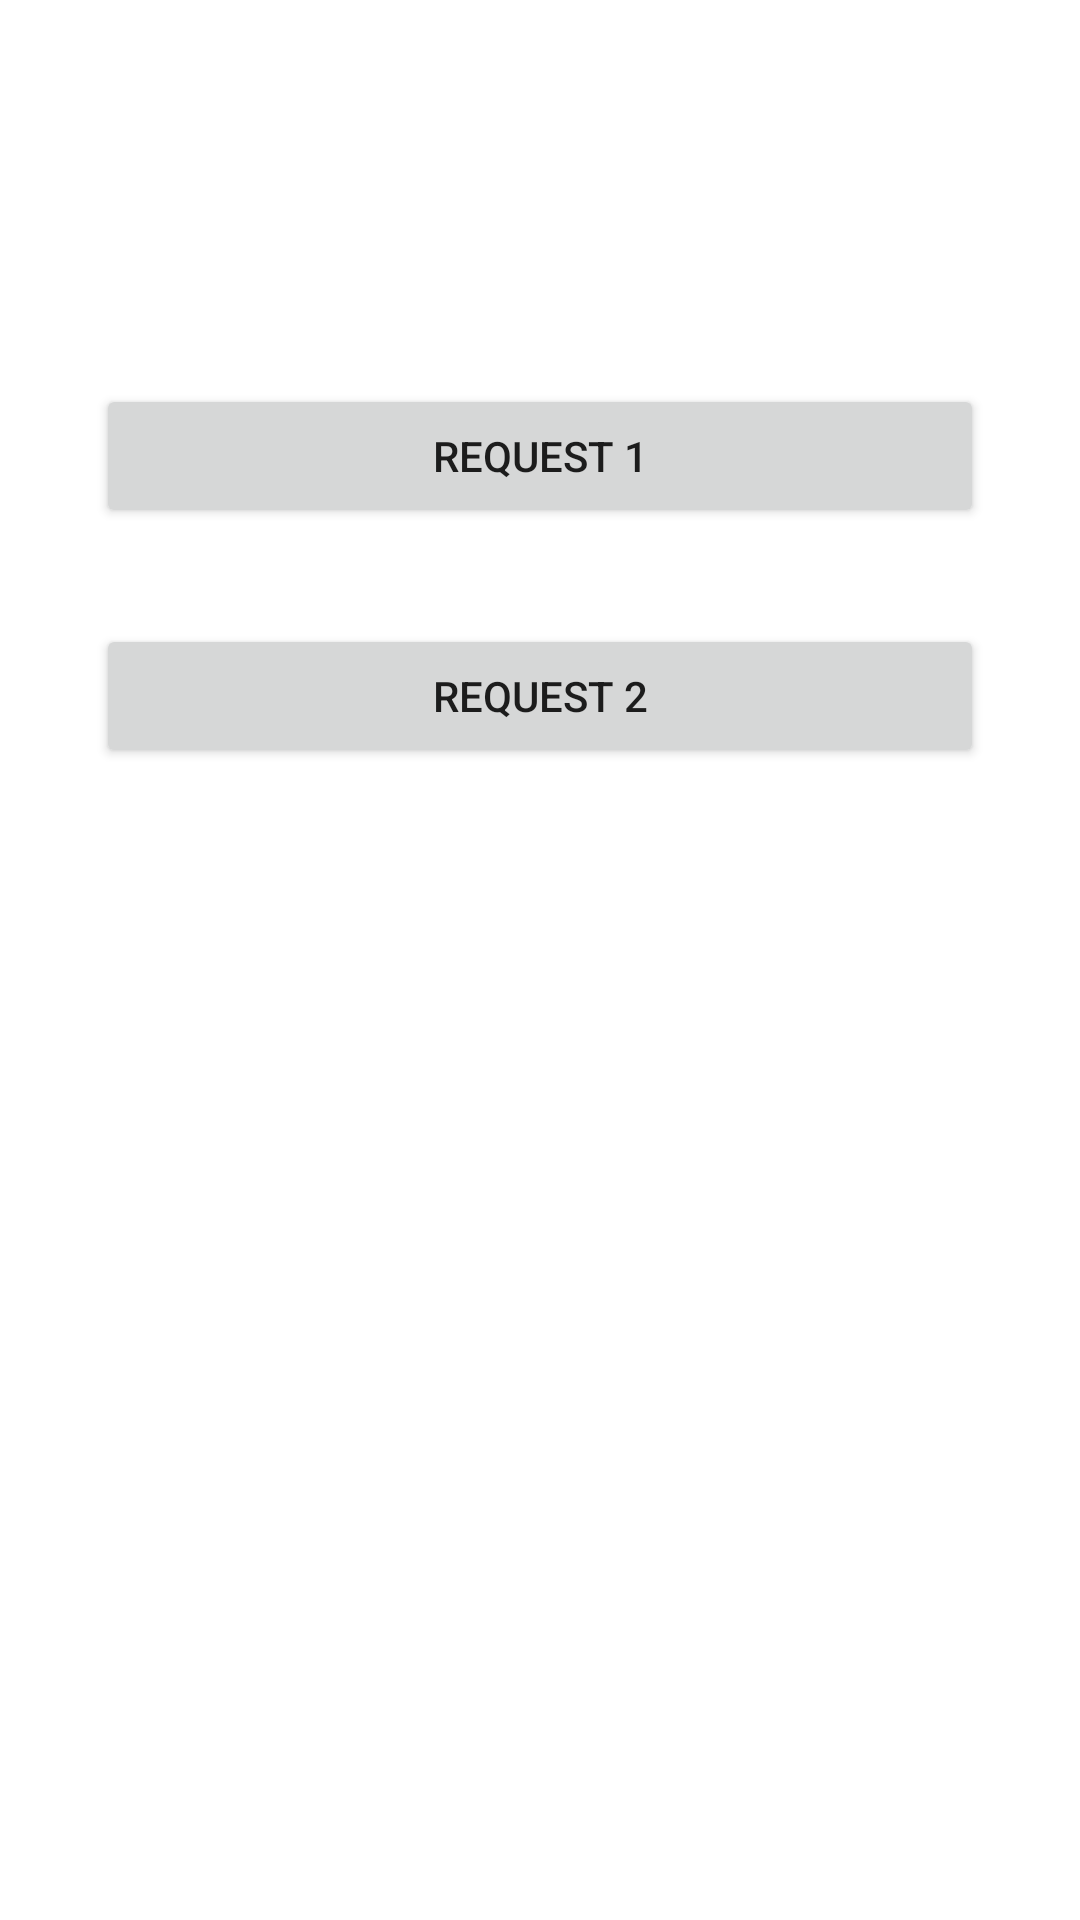

Layout XML and referenced resources for this Android screen:
<!-- AndroidManifest.xml: application theme Theme.Assignment_8 -->
<!-- res/layout/activity_main.xml -->
<?xml version="1.0" encoding="utf-8"?>
<androidx.constraintlayout.widget.ConstraintLayout xmlns:android="http://schemas.android.com/apk/res/android"
    xmlns:app="http://schemas.android.com/apk/res-auto"
    xmlns:tools="http://schemas.android.com/tools"
    android:layout_width="match_parent"
    android:layout_height="match_parent"
    tools:context=".MainActivity">

    <Button
        android:id="@+id/button1"
        android:layout_width="0dp"
        android:layout_height="wrap_content"
        android:layout_marginStart="32dp"
        android:layout_marginTop="128dp"
        android:layout_marginEnd="32dp"
        android:text="REQUEST 1"
        app:layout_constraintEnd_toEndOf="parent"
        app:layout_constraintStart_toStartOf="parent"
        app:layout_constraintTop_toTopOf="parent" />

    <Button
        android:id="@+id/button2"
        android:layout_width="0dp"
        android:layout_height="wrap_content"
        android:layout_marginStart="32dp"
        android:layout_marginTop="32dp"
        android:layout_marginEnd="32dp"
        android:text="REQUEST 2"
        app:layout_constraintEnd_toEndOf="parent"
        app:layout_constraintStart_toStartOf="parent"
        app:layout_constraintTop_toBottomOf="@id/button1" />
</androidx.constraintlayout.widget.ConstraintLayout>
<!-- resources referenced by this layout -->
<resources>
  <style name="Theme.Assignment_8" parent="Theme.MaterialComponents.DayNight.DarkActionBar">
          
          <item name="colorPrimary">@color/purple_500</item>
          <item name="colorPrimaryVariant">@color/purple_700</item>
          <item name="colorOnPrimary">@color/white</item>
          
          <item name="colorSecondary">@color/teal_200</item>
          <item name="colorSecondaryVariant">@color/teal_700</item>
          <item name="colorOnSecondary">@color/black</item>
          
          <item name="android:statusBarColor" tools:targetApi="l">?attr/colorPrimaryVariant</item>
          
      </style>
  <!-- not gathered from this repository: default colours our renderer supplied (Android Studio template values) -->
  <color name="purple_500">#FF6200EE</color>
  <color name="purple_700">#FF3700B3</color>
  <color name="teal_200">#FF03DAC5</color>
  <color name="teal_700">#FF018786</color>
  <color name="black">#FF000000</color>
  <color name="white">#FFFFFFFF</color>
</resources>
